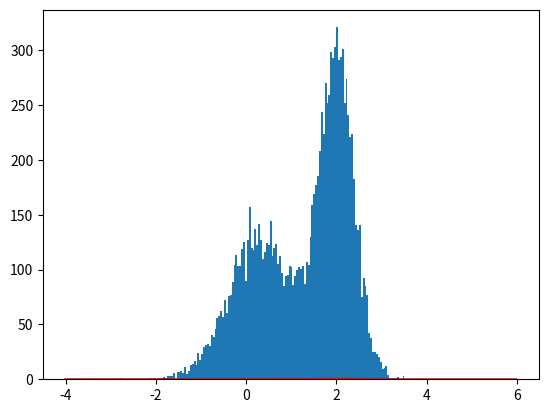

Source code (Python): (Note: this script raises an exception after producing the figure.)
import numpy as np
import matplotlib.pyplot as plt

def f1(x):
    return (0.3*np.exp(-(x-0.3)**2) + 0.7* np.exp(-(x-2.)**2/0.3))/1.2113
x = np.arange(-4.,6.,0.01)
plt.plot(x,f1(x),color = "red")

size = int(1e+07)
sigma = 1.2
z = np.random.normal(loc = 1.4,scale = sigma, size = size)
qz = 1/(np.sqrt(2*np.pi)*sigma)*np.exp(-0.5*(z-1.4)**2/sigma**2)
k = 1000
#z = np.random.uniform(low = -4, high = 6, size = size)
#qz = 0.1
#k = 10
u = np.random.uniform(low = 0, high = k*qz, size = size)

pz =  0.3*np.exp(-(z-0.3)**2) + 0.7* np.exp(-(z-2.)**2/0.3)
sample = z[pz >= u]
plt.hist(sample,bins=150, normed=True, edgecolor='black')
plt.show()